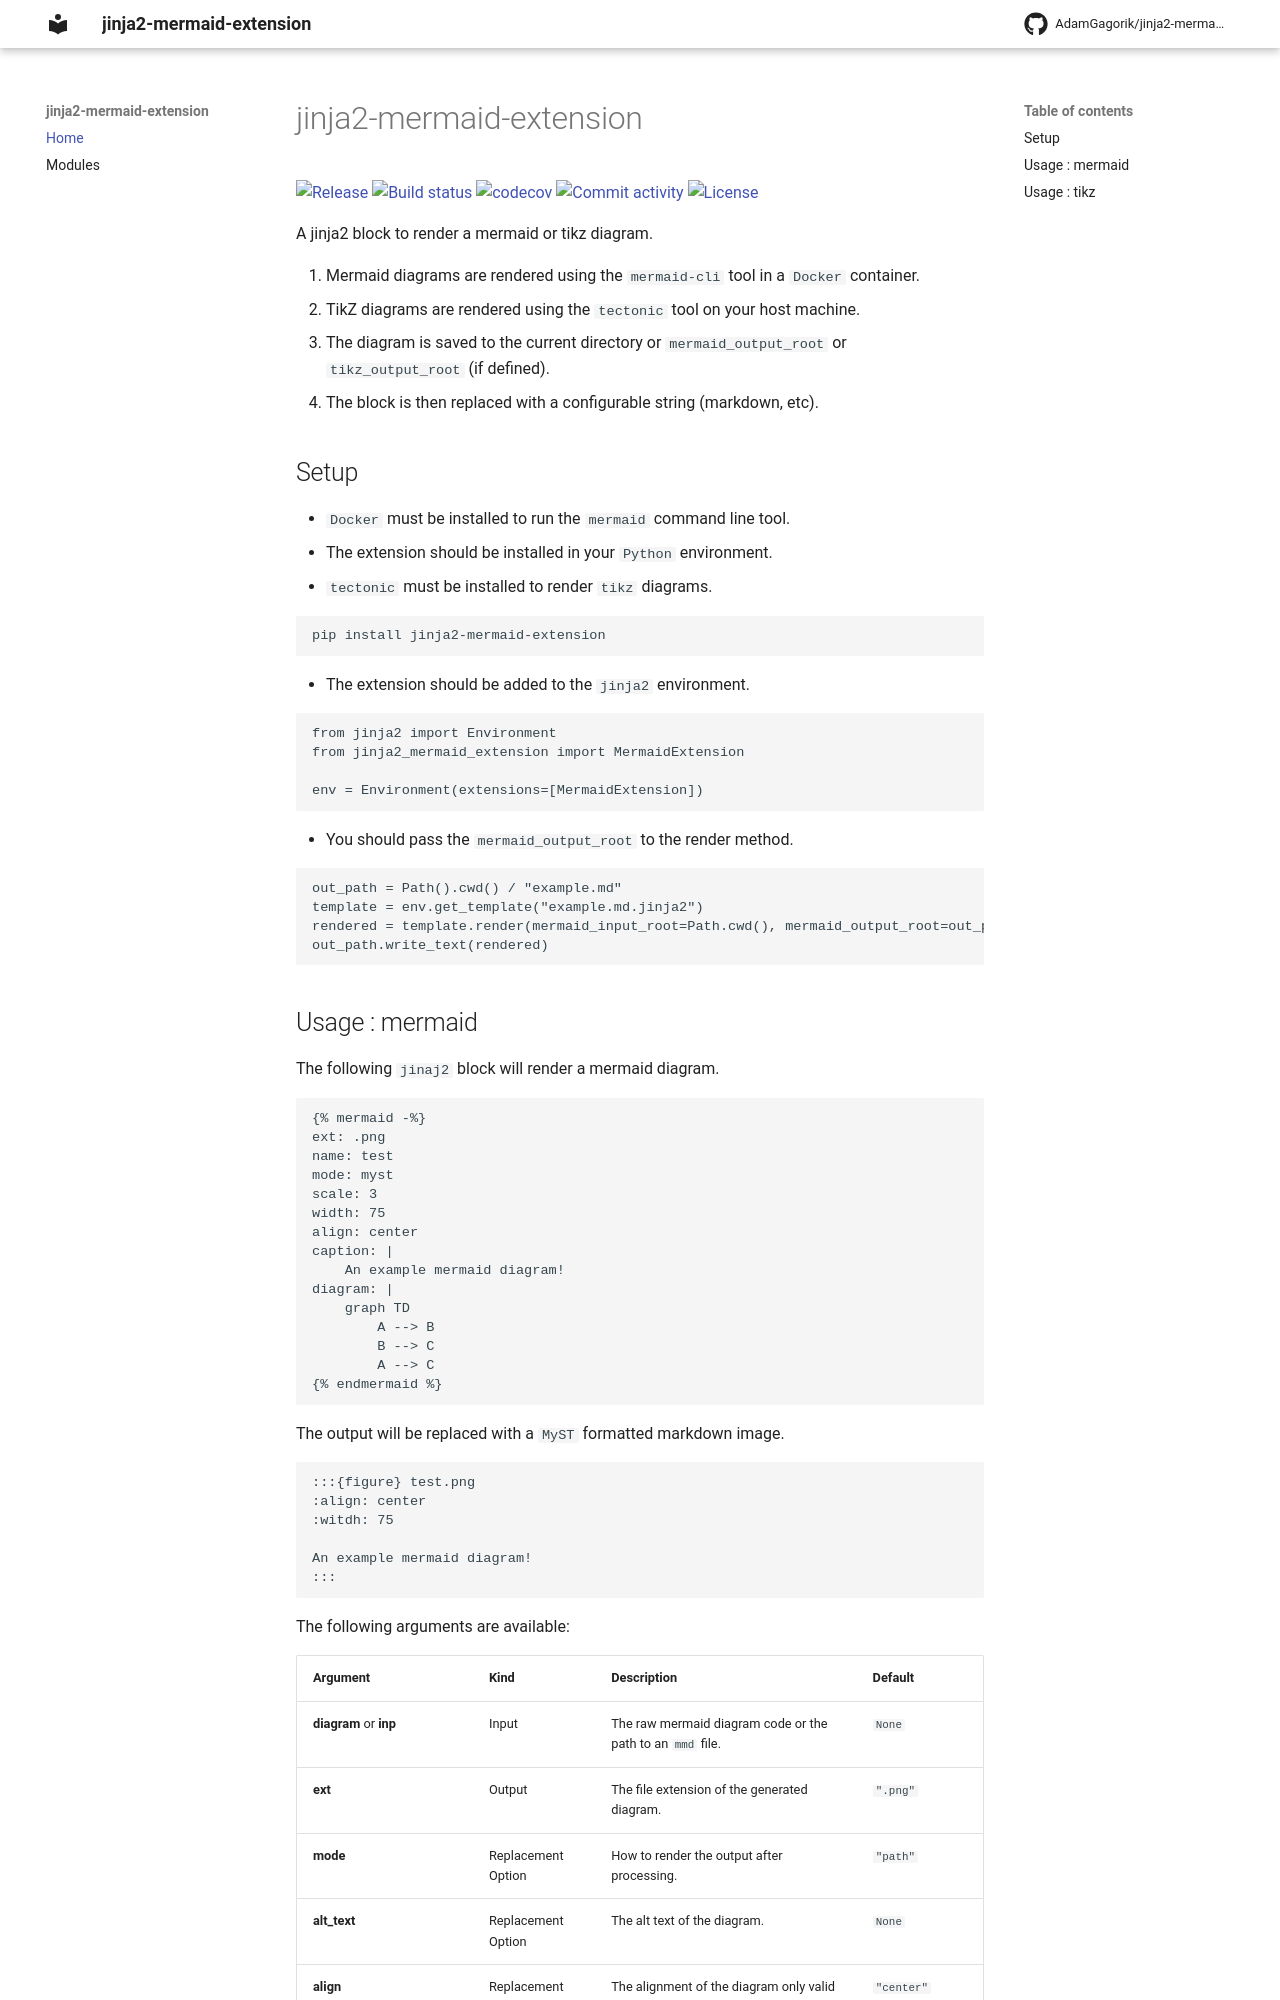

repository: AdamGagorik/jinja2-mermaid-extension · page: index.html · generator: mkdocs

# jinja2-mermaid-extension

[![Release](https://img.shields.io/github/v/release/AdamGagorik/jinja2-mermaid-extension)](https://img.shields.io/github/v/release/AdamGagorik/jinja2-mermaid-extension)
[![Build status](https://img.shields.io/github/actions/workflow/status/AdamGagorik/jinja2-mermaid-extension/main.yml?branch=main)](https://github.com/AdamGagorik/jinja2-mermaid-extension/actions/workflows/main.yml?query=branch%3Amain)
[![codecov](https://codecov.io/gh/AdamGagorik/jinja2-mermaid-extension/branch/main/graph/badge.svg)](https://codecov.io/gh/AdamGagorik/jinja2-mermaid-extension)
[![Commit activity](https://img.shields.io/github/commit-activity/m/AdamGagorik/jinja2-mermaid-extension)](https://img.shields.io/github/commit-activity/m/AdamGagorik/jinja2-mermaid-extension)
[![License](https://img.shields.io/github/license/AdamGagorik/jinja2-mermaid-extension)](https://img.shields.io/github/license/AdamGagorik/jinja2-mermaid-extension)

A jinja2 block to render a mermaid or tikz diagram.

1. Mermaid diagrams are rendered using the `mermaid-cli` tool in a `Docker` container.
2. TikZ diagrams are rendered using the `tectonic` tool on your host machine.
3. The diagram is saved to the current directory or `mermaid_output_root` or `tikz_output_root` (if defined).
4. The block is then replaced with a configurable string (markdown, etc).

## Setup

- `Docker` must be installed to run the `mermaid` command line tool.
- The extension should be installed in your `Python` environment.
- `tectonic` must be installed to render `tikz` diagrams.

```bash
pip install jinja2-mermaid-extension
```

- The extension should be added to the `jinja2` environment.

```python
from jinja2 import Environment
from jinja2_mermaid_extension import MermaidExtension

env = Environment(extensions=[MermaidExtension])
```

- You should pass the `mermaid_output_root` to the render method.

```python
out_path = Path().cwd() / "example.md"
template = env.get_template("example.md.jinja2")
rendered = template.render(mermaid_input_root=Path.cwd(), mermaid_output_root=out_path.parent)
out_path.write_text(rendered)
```
